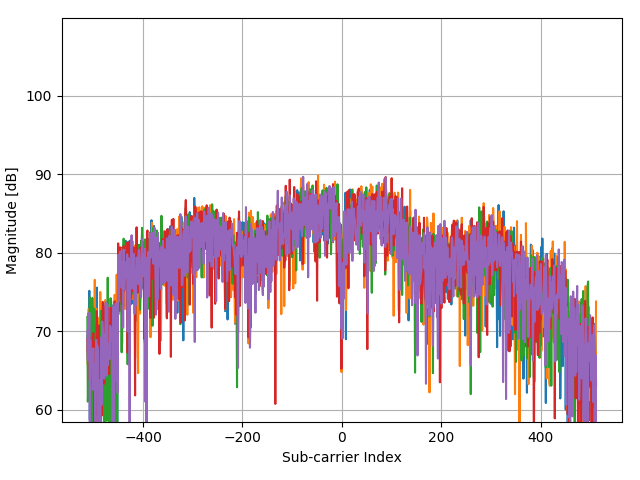

Source data for this figure (header and first rows):
(8.912152708479058560e+01+4.585788308852…, (-2.890645608192101008e+02+9.46789110380…, (3.483204001341335498e+01-2.734200875880…, (3.752915352067959134e+02-2.053087242461…, (1.728561596864063006e+02+4.366390518017…
(5.599573836327227383e+01+3.752367853022…, (-2.550186112998718500e+02+8.59920964366…, (2.626412089714999620e+00-3.748465215711…, (2.639520786705816136e+02+1.180834700696…, (2.970778673920999609e+02+3.756508464313…
(1.930996972384452590e+02+2.342795351374…, (-2.497841184488358834e+01+7.95595270774…, (-1.740444610917159878e+02+3.84349198418…, (2.839091442867368542e+01-1.113765398486…, (2.299061291512433627e+02+8.827864182450…
(-2.218928225783535311e+02+1.57178886383…, (-1.289565819985382973e+02-2.28946549207…, (2.105827523970243647e+02-1.569319290406…, (1.047642606477297846e+02+3.557576979490…, (-1.510404411462171481e+02+7.74485882231…
(-2.734218272562708876e+02-1.27668902316…, (-7.834773811844085856e+01-2.49141584424…, (3.734512136111560494e+02+4.560290211895…, (-9.767111487265987080e+01+4.21343769269…, (-3.129887415625289009e+02-6.72002836133…
(-3.157492239559887253e+02-1.74004255586…, (-1.694436571026162142e+02-3.94511592788…, (3.522875152612971306e+02+1.414554369172…, (-6.454532615114156613e+01+3.35525173921…, (-2.743419880540908480e+02-5.38729255854…
(-1.593218883265967349e+02-4.54404236142…, (-1.188348132225188039e+02-3.83305550946…, (3.200818873375987437e+02+4.306781684299…, (4.679413038507274081e+01+3.666612689813…, (-1.887670338568352406e+02-2.89205679586…
(4.771429118289269411e+01+4.266961374850…, (5.967638155455208704e+01+1.590620400117…, (-1.648428531135164405e+02-6.15254634789…, (-8.570902450100048497e+01-7.20524621933…, (2.501496667032823495e+02-3.000702335929…
(5.139493437417250732e+01+2.144501108317…, (3.483204001341335498e+01+2.958510513520…, (-3.635975854426262686e+02-1.05394814899…, (-5.534371817294203311e+01-4.29783918565…, (3.918544295675550870e+02-2.131991671966…
(3.207155761995349508e+01-1.897917212675…, (2.354270939381630967e+02+7.093672869096…, (-1.142340092334190302e+02+1.56319924171…, (-2.448968425238523707e+02-2.07588207285…, (-1.271162604028983765e+02-2.60050636160…
(-4.798243179038241379e+01-3.55760259169…, (1.351295669757882081e+02-1.721473373236…, (2.602714354793018288e+02+4.151914213292…, (7.899975830877109217e+01+2.594224812177…, (-1.832460690699155066e+02+5.39735535970…
(-1.025583907976434261e+01+5.27628154574…, (-2.550186112998718500e+02+3.23063840455…, (-4.430178859910260059e+01-4.12807908380…, (3.605689624416767174e+02-1.843870717978…, (3.256028521245185061e+02+5.423242682280…
(1.452513357518076873e+02+9.791467021887…, (2.225448427686837363e+02+1.762292227264…, (-2.734218272562708876e+02+9.82162649144…, (-4.077653037379840271e+02-2.82044054127…, (1.185666726150290629e+02-1.768461242230…
(1.314489237845083949e+02-2.578281069871…, (4.360221478629128455e+02+1.012827743801…, (2.839091442867368542e+01+3.890148171556…, (-2.218928225783535311e+02-3.42663898789…, (-1.298767427963582293e+02-3.57738166405…
(3.943284400251312150e+01+3.930728232914…, (1.706251291895046540e+00-5.591955618657…, (3.575220081123330829e+01-8.081337830225…, (1.250077981997687289e+02-5.121528858342…, (-1.188348132225188039e+02+6.54259696062…
(-2.221792945142372844e+01+2.59295032864…, (-2.126912146001540123e+02-7.22860201616…, (-9.215015008574015098e+01-4.27620216942…, (2.621117570749417496e+02-2.326900575340…, (2.326666115447032439e+02+9.075000292382…
(-3.325985902526316806e+01+1.82555682470…, (-2.172920185892537575e+02+4.75111229593…, (-4.062114540782278738e+01-1.87341698906…, (8.728120548915067900e+01-1.687267624313…, (2.667125610640414948e+02+1.144772033510…
(1.706251291895046540e+00-3.294128079905…, (3.476867112721973285e+02-7.706870182300…, (3.546572887534952478e+00+2.583882045098…, (-3.056274551799692745e+02+3.93332256563…, (-2.844637568301103556e+02-3.60400700035…
(-9.859127567047983121e+01-3.15879982150…, (-9.399047168138005759e+01-4.30007785840…, (1.213271550084889157e+02-2.445994361639…, (1.231674766041288223e+02+2.344513106356…, (2.839091442867368542e+01+2.739596199259…
(1.443311749539877553e+02+4.725532239339…, (-2.007291242284946122e+02+1.72749528246…, (-1.151541700312389764e+02-2.80404835798…, (2.446287019163626155e+02-1.453599842491…, (3.256028521245185061e+02+8.042455407024…
(3.207155761995349508e+01+3.045220079188…, (-8.754934609664039158e+01+8.87076848734…, (1.286884413910485421e+02-9.620351700405…, (1.507723005387274213e+02+1.413490352639…, (2.626412089714999620e+00+2.156963147314…
(2.547504706923820947e+02+3.607165702204…, (1.274818086573448284e+01+3.368564407362…, (-2.909048824148500216e+02-1.88227772599…, (4.587396958725278751e+01-2.908839683711…, (2.078222700035645119e+02+1.090252718157…
(2.998383497855597852e+02+2.575825891430…, (1.480118181452675685e+02+3.424782060631…, (-3.415137262949474461e+02-8.49718238723…, (-1.473597979549373349e+02-3.78792455873…, (3.283633345179783305e+02-1.308339964253…
(-4.338162780128264728e+01+1.96116306428…, (-4.706227099256246049e+01-2.79545581547…, (3.108802793593992533e+02+2.031116894704…, (4.679413038507274081e+01+1.691383649007…, (-5.074291418384227370e+01+1.83786028335…
(1.434110141561677949e+02-3.207257013509…, (4.305011830759931399e+02-1.508312447930…, (1.734898485483424935e+01+2.666932581278…, (-4.454918964486021196e+02-7.54153776892…, (-1.676033355069763218e+02-3.08114875262…
(7.715943671313118557e+01+2.044268407503…, (-1.206751348181587105e+02-1.44549180216…, (1.010836174564499714e+02-1.533311430258…, (-4.430178859910260059e+01-1.35262904698…, (-2.497841184488358834e+01+1.44387557134…
(-1.363178683810979237e+02+1.60859546648…, (-4.614211019474250719e+01-5.45248572335…, (-3.233969822744321476e+01-1.73849987790…, (-6.914613014024132553e+01-1.09897070018…, (1.029239390520898780e+02+1.619895556402…
(2.188641995774039231e+02-3.500795637323…, (5.326390316340080062e+02+2.779318921545…, (-1.832460690699155066e+02+5.81759060087…, (-4.362902884704025723e+02-3.51475430838…, (1.075247430411896374e+02-4.642765723028…
(1.066045822433696912e+02+3.773263854182…, (-1.087130444464993104e+02+7.61758569197…, (-7.466709492716104535e+01-8.03999012496…, (3.228423697310586249e+02-1.854106791365…, (9.924329586081006482e+01+2.576246825430…
(1.544529437300072345e+02+4.773978430043…, (-8.294854210754061796e+01+1.62381693954…, (-2.681873344052349495e+01-3.21606396901…, (1.918930645047415595e+01-2.577116200412…, (-1.054231101564812256e+00+1.23937917250…
(7.991991910659105258e+01-4.231492152691…, (4.599463286062315888e+02+2.236573882154…, (-1.814057474742756142e+02+5.85094864102…, (-4.454918964486021196e+02+2.38525433359…, (-1.353977075832779633e+02-4.10288973177…
(-1.335573859876380425e+02-3.22879317681…, (3.338842993048980361e+02-2.869659908717…, (1.194868334128490091e+02+3.459783631667…, (3.943284400251312150e+01+1.770668462007…, (-2.936653648083098460e+02-2.02854389334…
(-3.814713495024671275e+00-1.65194889258…, (2.041416268122846986e+02-1.164409376586…, (-1.974391899384765336e+00+4.07412053697…, (-1.188348132225188039e+02+1.73810332358…, (-3.350726007102077233e+02-3.27037471213…
(1.642882405701429605e+01-2.925969961691…, (1.903392148449854062e+02-5.687914731046…, (6.795782873493166676e+01+5.746901250763…, (-1.528807627418570689e+02-4.54138962104…, (-1.209616067540424744e+01-3.25562605972…
(6.979815033057157336e+01-1.604058507787…, (1.875787324515255250e+02+1.331077058226…, (-7.282677333152113874e+01+1.65028077510…, (7.860904940750935710e-01-6.822330687564…, (5.139493437417250732e+01-7.423721051686…
(2.115029131948443251e+02-1.314599847462…, (2.722335258509612004e+02+3.402404029321…, (-2.605395760867915556e+02+2.92753409893…, (-2.688210232671711424e+02-4.80441778455…, (1.866585716537055930e+02-3.441345729331…
(1.213271550084889157e+02-1.865300187594…, (3.651697664307764626e+02+1.982330180248…, (-1.538009235396770293e+02+2.89720076688…, (-3.001064903930495120e+02-1.87686847193…, (5.691589916109222713e+01-4.278745295723…
(-1.059525620530394434e+02+2.37678479253…, (-4.614211019474250719e+01+8.32347066380…, (-1.340703037448593427e-01-5.01389184753…, (1.406505317627079421e+02+5.057704834852…, (1.047642606477297846e+02+2.959167172352…
(-2.255734657696333443e+02+5.92458845264…, (1.918930645047415595e+01+5.123446070028…, (1.342094061779682761e+02-1.105066162286…, (-8.018805971408076516e+01+2.30417393036…, (-1.117599987758429414e+01+1.89847987596…
(-3.783201582077455214e+02-2.93499219934…, (1.535327829321872741e+02-2.410960321015…, (4.617866502018715096e+02+3.282869891955…, (-3.387532439014875649e+02+4.13839142352…, (-3.884419269837650290e+02-1.04970960515…
(-1.519606019440371085e+02-3.79534931139…, (1.470916573474476081e+02-2.036438546284…, (3.164012441463189589e+02+3.190059023425…, (-2.347750737478328915e+02+2.60445504480…, (-1.372380291789178557e+02-2.50541764080…
(-2.485774857151321839e+02+1.06277383233…, (-1.464396371571174029e+02-3.70540457062…, (2.142633955883041779e+02-1.168333680111…, (2.887964202117203740e+02+5.434750318818…, (-2.780226312453706896e+02+1.04564355435…
(-3.249508319341882725e+02+2.13478974223…, (-1.025583907976434261e+01-3.85028956075…, (2.768343298400609456e+02-1.553567269268…, (2.998383497855597852e+02+3.102553635645…, (-3.599169422513464838e+02+2.73677130223…
(-4.614211019474250719e+01-9.80811899282…, (6.703766793711170635e+01-4.841522130823…, (2.069021092057445514e+02+1.868730004250…, (-3.510018062090306756e+01+9.10942750960…, (-6.546548694896151233e+01-2.26803894284…
(-3.249508319341882725e+02-3.13248769991…, (1.526126221343673137e+02-3.931852226015…, (3.587286408460367966e+02+3.025391014944…, (1.182802006791452953e+01+4.602863779795…, (-5.154241170829184284e+02-3.22715548670…
(2.851157770204405324e+02-3.535690514667…, (5.151559764754288153e+02+1.343121083604…, (-1.289565819985382973e+02+4.20346689334…, (-4.390507708638624536e+02-8.65311679515…, (-8.754934609664039158e+01-5.98064258545…
(3.743713744089760098e+02-2.095089711780…, (4.056568415348543795e+02+2.270514357040…, (-3.001064903930495120e+02+2.91432812448…, (-3.875217661859450686e+02-3.12204115952…, (1.240876374019487827e+02-4.231120184962…
(-2.292541089609131575e+02+1.38770980473…, (-4.706227099256246049e+01-2.77519705608…, (3.035189929768396269e+02-1.773867575906…, (3.023123602431359203e+01+8.948216824758…, (-2.172920185892537575e+02+4.24464331111…
(-3.543959774644267782e+02-1.94422179401…, (3.578084800482168362e+02-2.911910437704…, (3.200818873375987437e+02+2.061508299557…, (-1.657630139113364010e+02+3.70850554505…, (-4.730967203832006476e+02-2.43966180371…
(-2.835435960322903952e+02+6.61946802384…, (-5.258323577948218031e+01-3.85782100710…, (4.314213438738130435e+02-2.607694709205…, (1.765368028776860854e+02+5.263715733438…, (-2.596194152889715951e+02-6.87169502159…
(7.163847192621147997e+01+3.514248139983…, (-1.519606019440371085e+02-8.47699819732…, (7.991991910659105258e+01-4.849384314174…, (3.090399577637593325e+02-1.278747647277…, (1.627343909103867929e+02+3.002848562523…
(-5.430289410175171270e+02+9.21859191621…, (-2.071702498132342782e+02-4.12755145611…, (4.056568415348543795e+02+8.220130604489…, (7.623927591531123937e+01+3.096238945399…, (-2.633000584802514368e+02+1.00862648470…
(-5.016217051156191928e+02+1.00894072501…, (-2.182121793870737179e+02-5.12792069307…, (2.786746514357008664e+02-2.654699755114…, (1.930996972384452590e+02+3.922978584020…, (-2.329347521521929707e+02+3.20505834795…
(1.535327829321872741e+02-2.117208309818…, (8.820136628697062520e+01+9.579854269919…, (-7.558725572498100576e+01-2.58497459422…, (-1.565614059331368821e+02-2.07065013597…, (1.977005012275450042e+02-1.195062789713…
(5.967638155455208704e+01+7.121344565113…, (-1.087130444464993104e+02+4.88265317393…, (1.259279589975886893e+02+8.696546678928…, (1.829779284624257798e+02-1.137786960676…, (1.305287629866884629e+02-1.313593558349…
(1.826914565265420265e+01+5.464126328030…, (-4.970209011265194476e+02+6.11190289827…, (3.023123602431359203e+01-4.554784594210…, (5.418406396122074966e+02-1.470300425323…, (1.406505317627079421e+02+5.256449561117…
(-5.166307498166222700e+01+1.04251404732…, (2.400278979272628419e+02+1.162484746220…, (6.151670315019199364e+01+3.277688842868…, (1.706251291895046540e+00-9.324409582934…, (1.020037782542699176e+02-2.656540176693…
(4.955461277853260071e+01-8.365064235034…, (2.105827523970243647e+02+2.134515361673…, (-1.054231101564812256e+00+3.10318503664…, (-2.126912146001540123e+02-3.27814393455…, (9.556265266953025161e+01-9.547171110649…
(1.274818086573448284e+01+1.332559088377…, (-5.074291418384227370e+01-2.58921313805…, (6.307055280994811497e+00+7.447897919461…, (1.734898485483424935e+01+1.345876571676…, (-7.098645173588123214e+01+2.25008138977…
(-1.197549740203387501e+02+1.50364264002…, (-2.909048824148500216e+02-6.76881542117…, (4.403364799161288801e+01-3.246079114761…, (2.869560986160804532e+02+9.748533513170…, (8.084007990441099878e+01+4.400224299211…
(2.547504706923820947e+02+4.670750570331…, (-3.691185502295460310e+02+2.10402963542…, (-3.378330831036676045e+02-1.88710454532…, (1.986206620253649646e+02-1.649399925519…, (1.323690845823283553e+02+2.619575664937…
... 963 more rows
